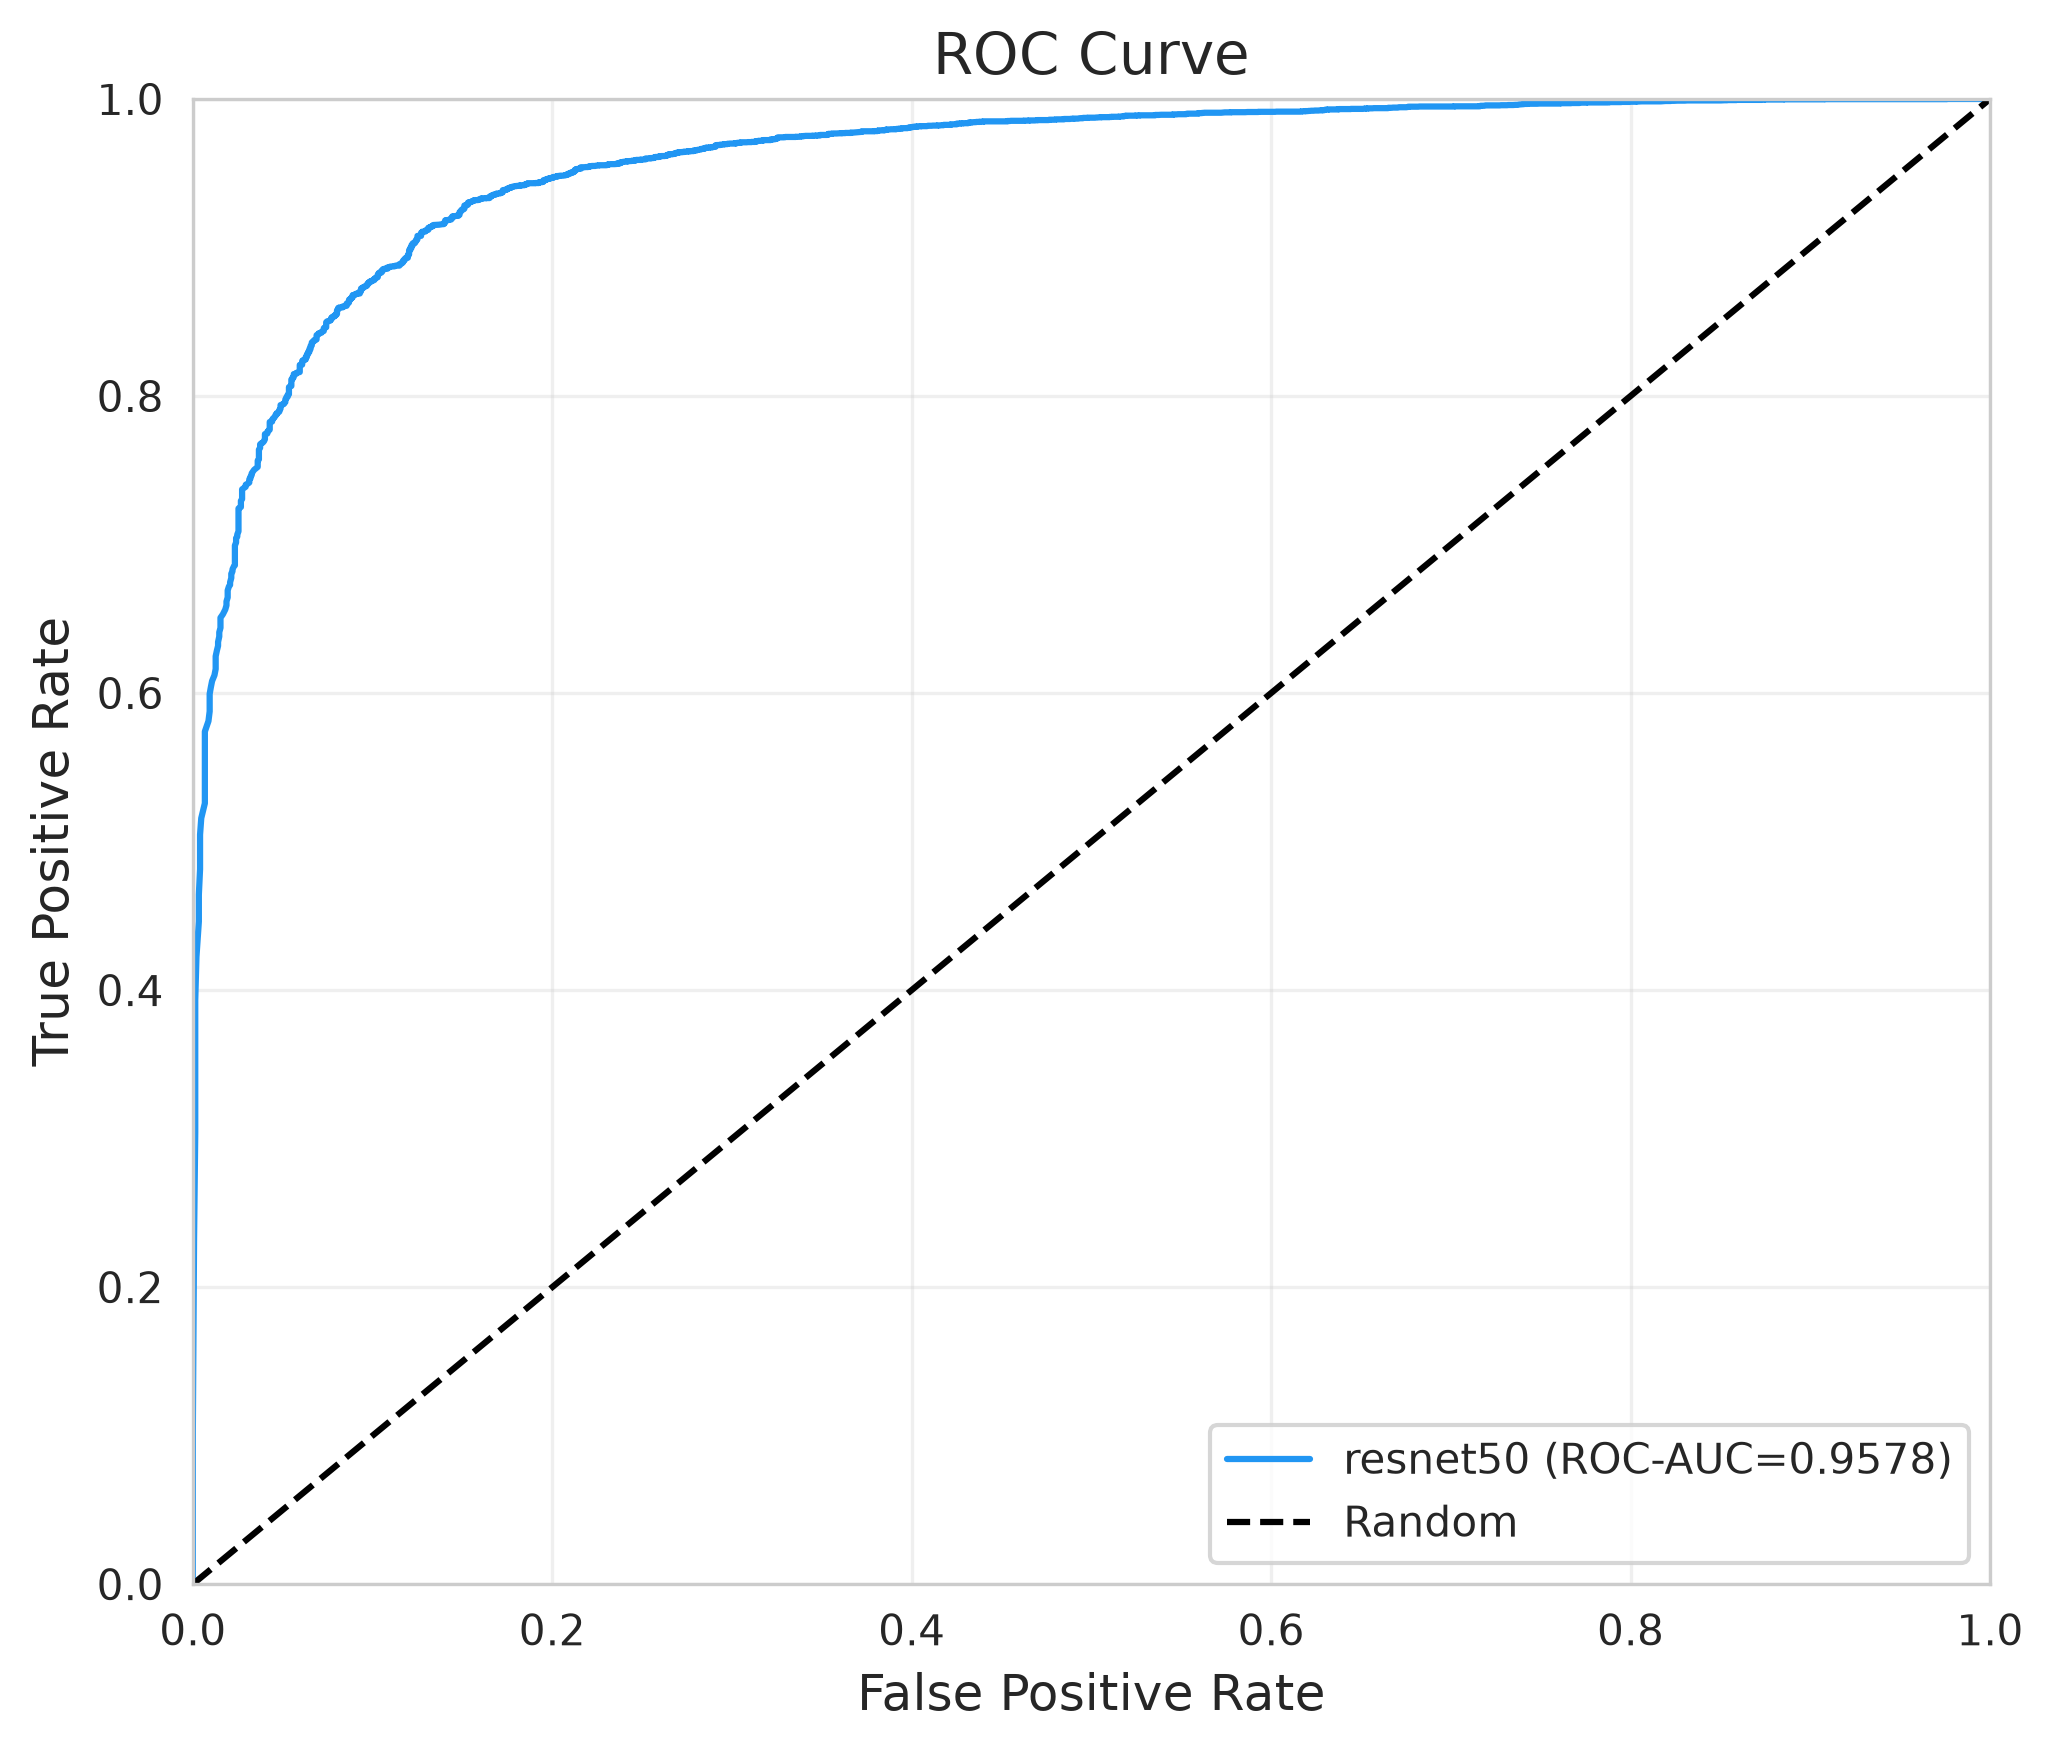

Values plotted in this chart, from the file beside it:
fpr, tpr, threshold
0.0, 0.0, inf
0.0, 0.1042, 1.0
0.0006684, 0.2317, 0.9995
0.001337, 0.3043, 0.999
0.001337, 0.3576, 0.9985
0.001337, 0.3933, 0.998
0.002005, 0.4223, 0.9976
0.003342, 0.4462, 0.9971
0.003342, 0.4642, 0.9966
0.004011, 0.4814, 0.9961
0.004011, 0.4949, 0.9956
0.004011, 0.5046, 0.9951
0.004679, 0.5158, 0.9946
0.006684, 0.5258, 0.9941
0.006684, 0.5379, 0.9937
0.006684, 0.548, 0.9932
0.006684, 0.5571, 0.9927
0.006684, 0.5657, 0.9922
0.006684, 0.5741, 0.9917
0.00869, 0.5811, 0.9912
0.009358, 0.5877, 0.9907
0.009358, 0.5936, 0.9902
0.009358, 0.5994, 0.9897
0.01003, 0.604, 0.9893
0.0107, 0.6081, 0.9888
0.01203, 0.612, 0.9883
0.0127, 0.6162, 0.9878
0.0127, 0.6208, 0.9873
0.0127, 0.6247, 0.9868
0.01337, 0.6286, 0.9863
0.01404, 0.6318, 0.9858
0.01404, 0.6344, 0.9854
0.01471, 0.6381, 0.9849
0.01471, 0.6409, 0.9844
0.01537, 0.6439, 0.9839
0.01537, 0.6466, 0.9834
0.01537, 0.6507, 0.9829
0.01671, 0.653, 0.9824
0.01805, 0.6562, 0.9819
0.01872, 0.6591, 0.9814
0.01872, 0.6617, 0.981
0.01939, 0.6644, 0.9805
0.01939, 0.6691, 0.9795
0.02005, 0.6717, 0.979
0.02072, 0.6728, 0.9785
0.02072, 0.6745, 0.978
0.02139, 0.6775, 0.9775
0.02139, 0.6805, 0.9771
0.02206, 0.6818, 0.9766
0.02206, 0.6833, 0.9761
0.02273, 0.685, 0.9756
0.0234, 0.686, 0.9751
0.0234, 0.6876, 0.9746
0.0234, 0.6897, 0.9741
0.0234, 0.6927, 0.9736
0.0234, 0.6943, 0.9731
0.0234, 0.6954, 0.9727
0.0234, 0.6975, 0.9722
0.0234, 0.6994, 0.9717
0.02406, 0.7013, 0.9712
... 1,445 more rows
